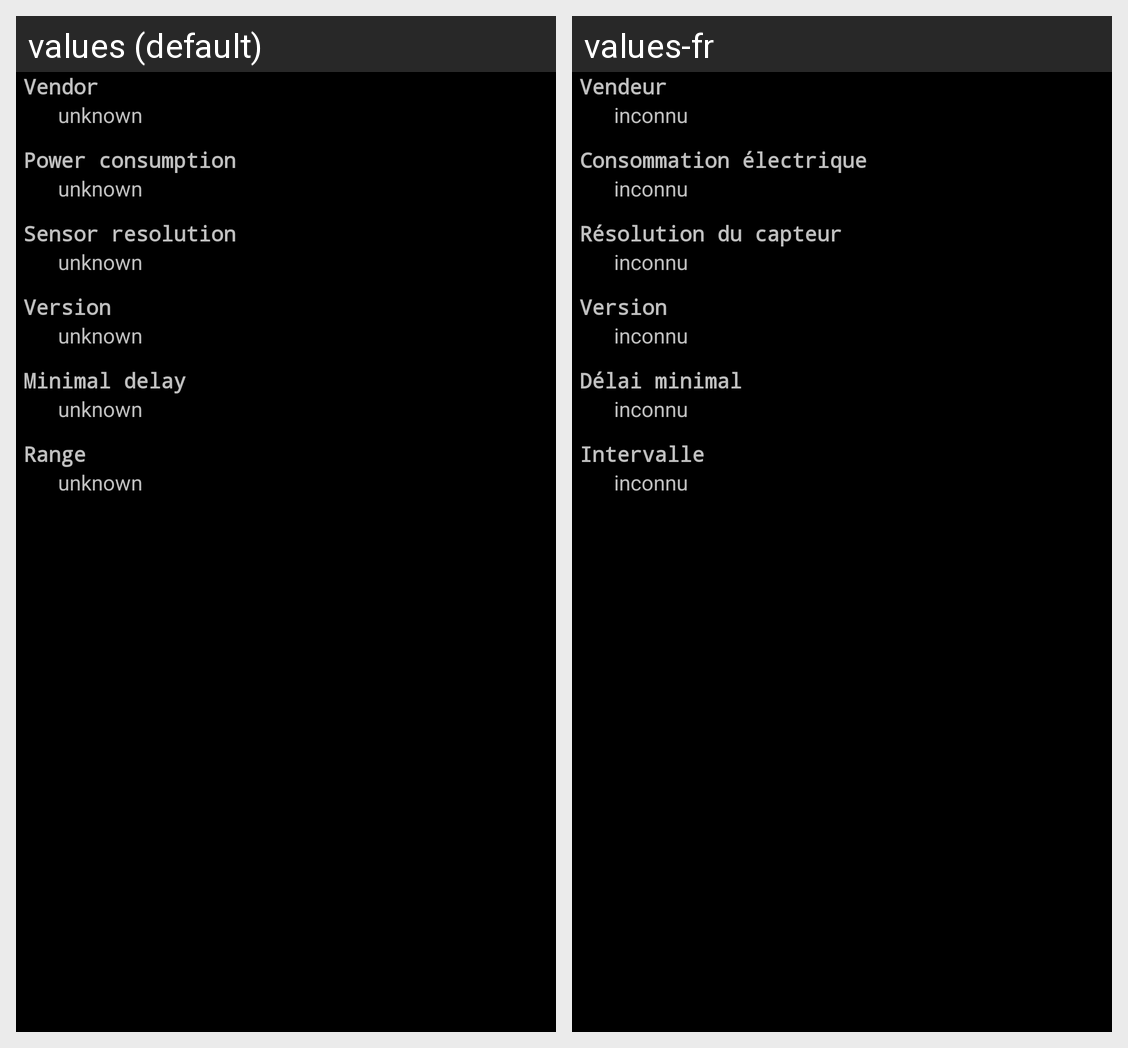

For this localized Android screen grid, give each drawn string resource with its value in every locale shown.
Android screen res/layout/verbose.xml rendered under 2 locales, left to right: values (default), values-fr. Device: Nexus 5 (rendered at 1080×1920; each locale shown at half size, 540×960, under a caption strip naming it); theme AppTheme.
Strings drawn on this screen, with the default value and each locale's value (text and hints the layout hard-codes, and strings that could not be matched under every locale, appear in the picture but are not listed):

lbl_vendor
  values: Vendor
  values-fr: Vendeur

lbl_unknown
  values: unknown
  values-fr: inconnu

lbl_powerconsumption
  values: Power consumption
  values-fr: Consommation électrique

lbl_sensor_resolution
  values: Sensor resolution
  values-fr: Résolution du capteur

lbl_sensor_version
  values: Version
  values-fr: Version

lbl_min_delay
  values: Minimal delay
  values-fr: Délai minimal

lbl_range
  values: Range
  values-fr: Intervalle
